Photos from the image-classification dataset "nonfixed_data" in the GitHub repository k6zma/CavitationBubbles. Its 14 classes are: 0_water, 12.5_ alcohol, 12.5_alcohol, 25_ alcohol, 25_alcohol, 50_ alcohol, 50_alcohol, 5_ alcohol, 5_alcohol, 75_ alcohol, 75_alcohol, 96_ alcohol, 96_alcohol, Water.

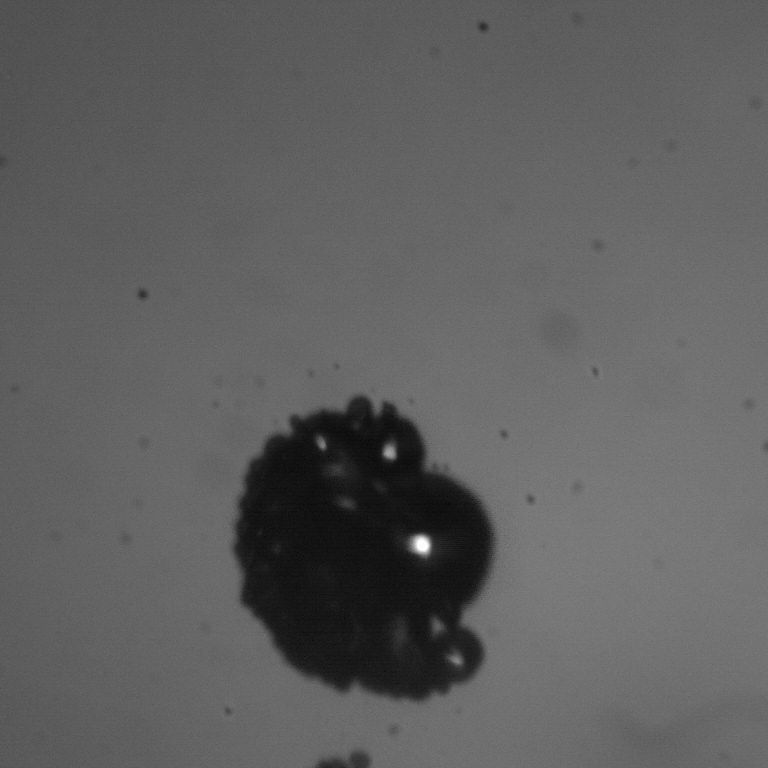
Label: 12.5_ alcohol

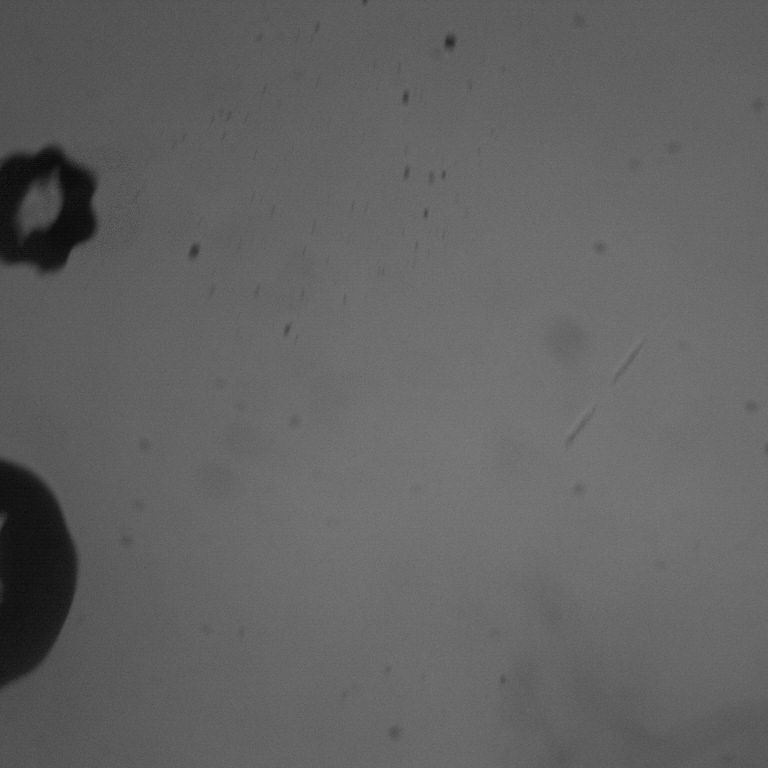
Label: 50_alcohol

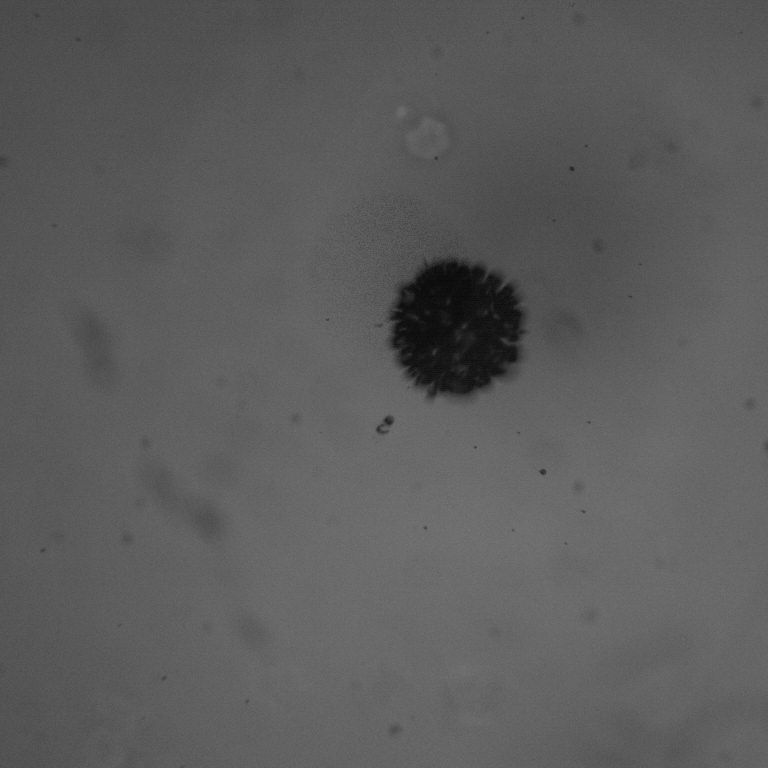
Label: 25_ alcohol

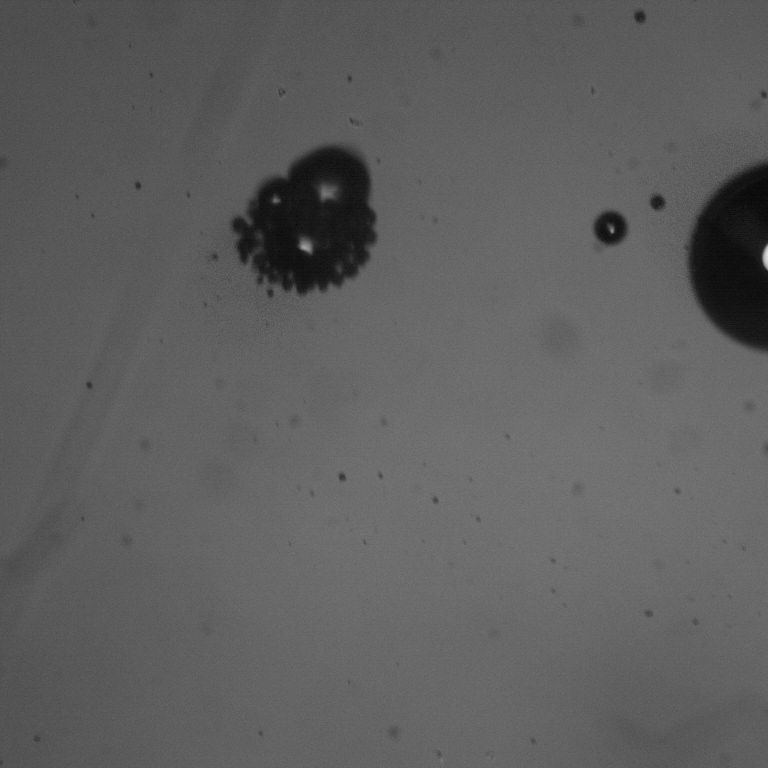
Label: 75_alcohol

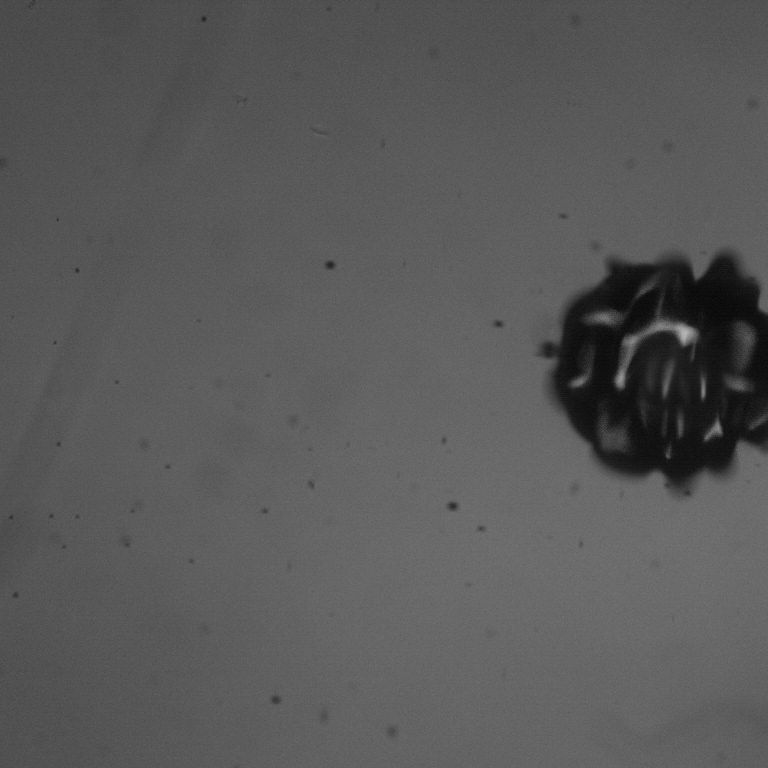
Label: 75_ alcohol

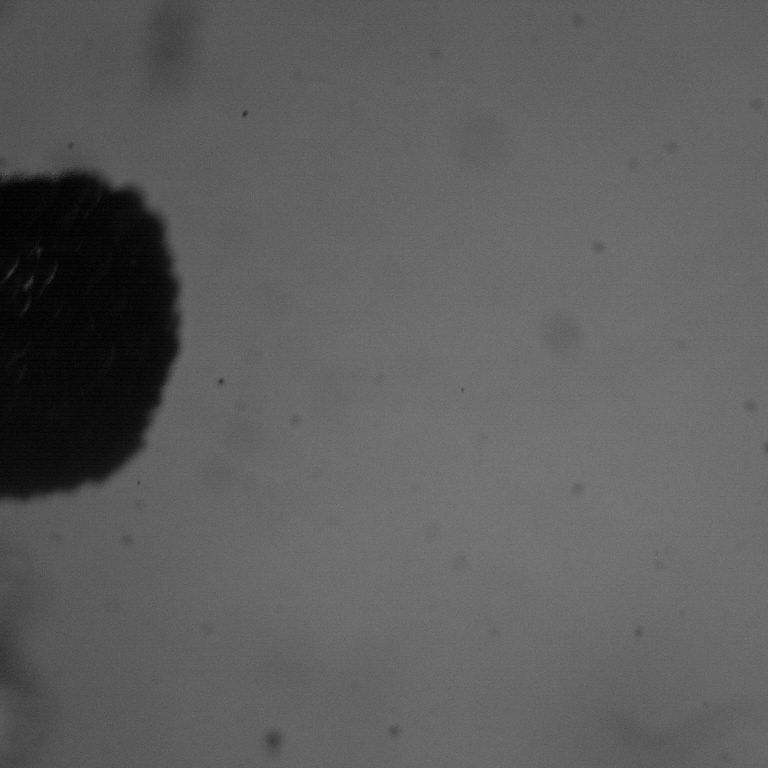
Label: 25_alcohol
